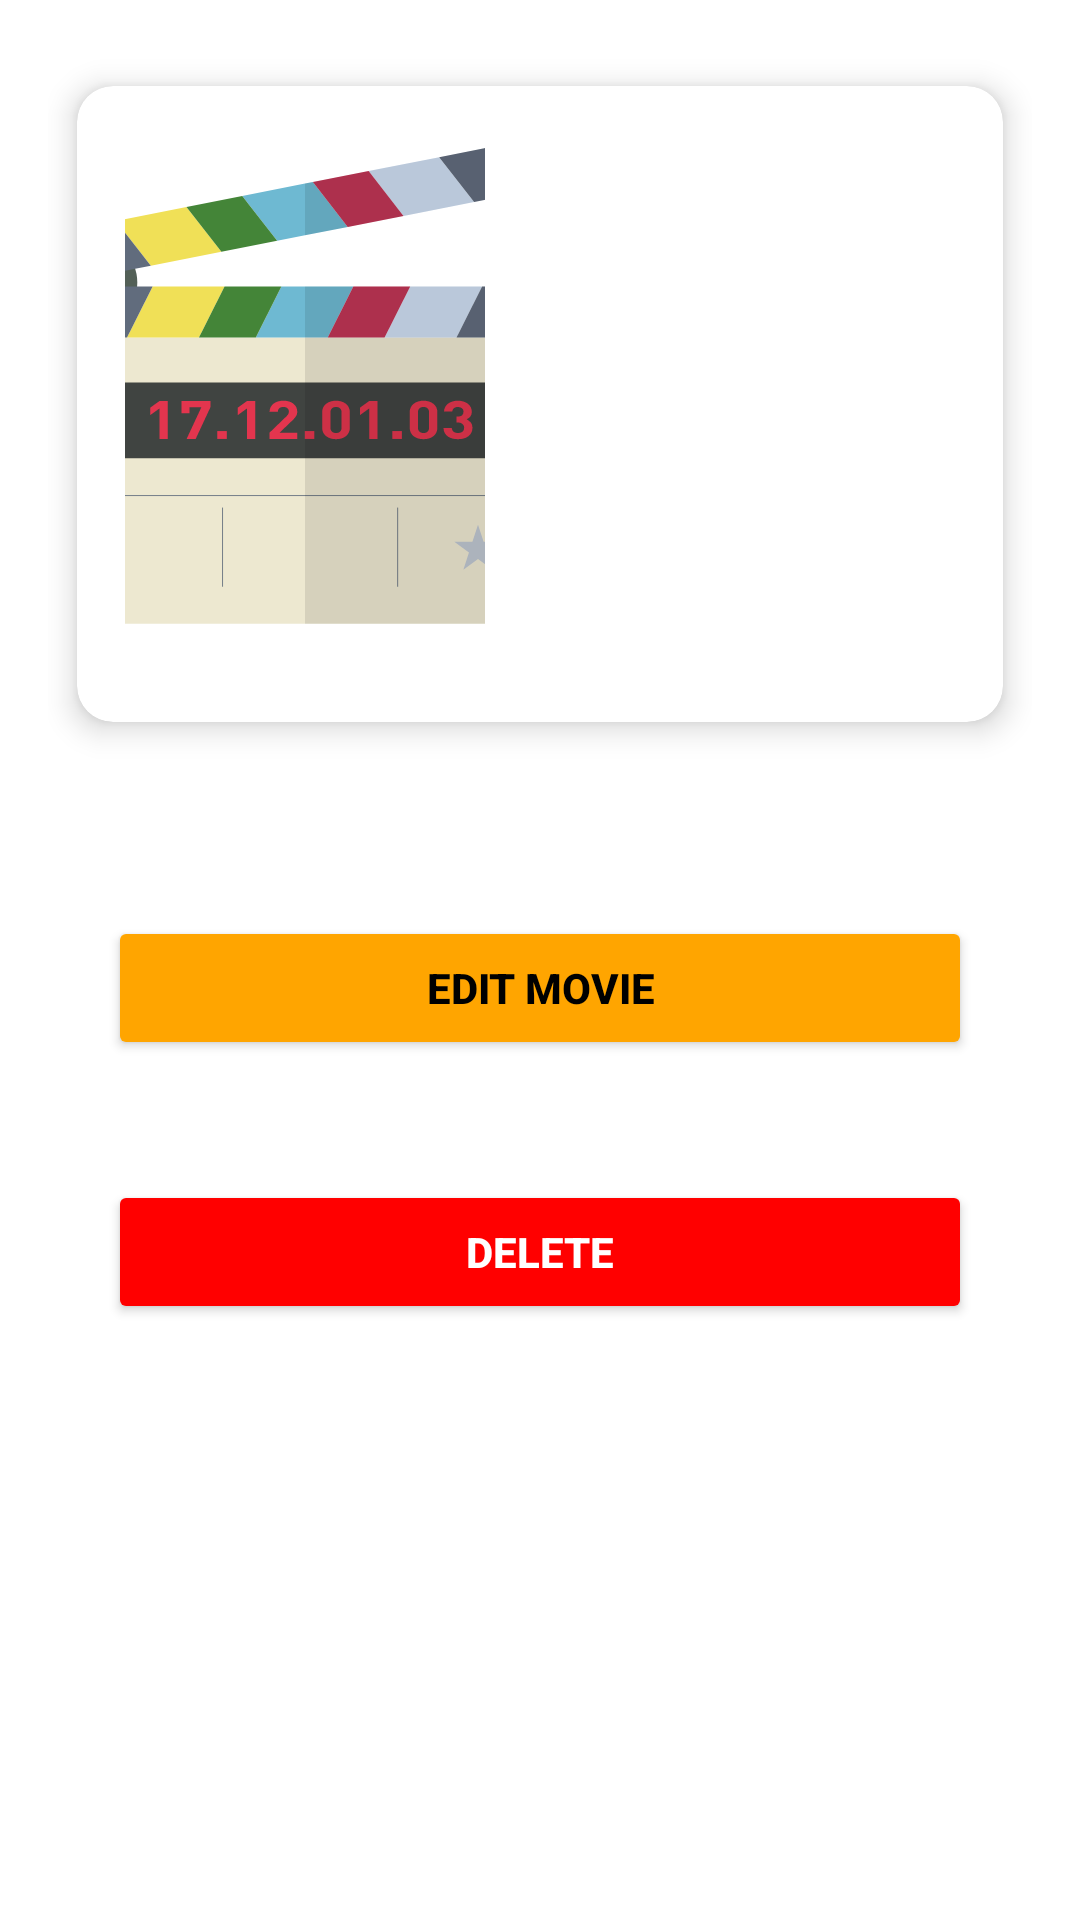

The Android layout XML behind this screen, and the referenced resources:
<!-- AndroidManifest.xml: application theme Theme.Noviflix -->
<!-- res/layout/activity_movie_details.xml -->
<?xml version="1.0" encoding="utf-8"?>
<ScrollView
    xmlns:android="http://schemas.android.com/apk/res/android"
    xmlns:app="http://schemas.android.com/apk/res-auto"
    android:layout_width="match_parent"
    android:layout_height="match_parent"
    android:padding="16dp"
    android:background="@color/black"
    android:fitsSystemWindows="true">

    <LinearLayout
        android:layout_width="match_parent"
        android:layout_height="wrap_content"
        android:orientation="vertical">


        
        <androidx.cardview.widget.CardView
            android:id="@+id/card_view_details"
            android:layout_width="match_parent"
            android:layout_height="wrap_content"
            app:cardCornerRadius="12dp"
            app:cardElevation="6dp"
            app:cardUseCompatPadding="true"
            android:layout_marginBottom="16dp">

            <LinearLayout
                android:layout_width="match_parent"
                android:layout_height="wrap_content"
                android:orientation="horizontal"
                android:padding="16dp">

                
                <ImageView
                    android:id="@+id/movie_details_image"
                    android:layout_width="120dp"
                    android:layout_height="180dp"
                    android:layout_marginEnd="16dp"
                    android:scaleType="centerCrop"
                    android:contentDescription="@string/movie_poster"
                    android:src="@drawable/default_movie_poster_2" />

                
                <LinearLayout
                    android:layout_width="0dp"
                    android:layout_height="wrap_content"
                    android:layout_weight="1"
                    android:orientation="vertical">

                    
                    <TextView
                        android:id="@+id/movie_details_title"
                        android:layout_width="match_parent"
                        android:layout_height="wrap_content"
                        android:textStyle="bold"
                        android:textSize="24sp"
                        android:layout_marginBottom="8dp"
                        android:textColor="@android:color/darker_gray" />


                    
                    <TextView
                        android:id="@+id/movie_details_director"
                        android:layout_width="match_parent"
                        android:layout_height="wrap_content"
                        android:textStyle="italic"
                        android:textSize="16sp"
                        android:layout_marginBottom="8dp"
                        android:textColor="@android:color/darker_gray" />

                    








                    
                    <TextView
                        android:id="@+id/movie_details_plot"
                        android:layout_width="match_parent"
                        android:layout_height="wrap_content"
                        android:textSize="14sp"
                        android:lineSpacingExtra="4dp"
                        android:textColor="@android:color/darker_gray" />
                </LinearLayout>

            </LinearLayout>
        </androidx.cardview.widget.CardView>

        
        <LinearLayout
            android:id="@+id/buttons_container"
            android:layout_width="match_parent"
            android:layout_height="wrap_content"
            android:orientation="vertical"
            android:layout_marginTop="16dp">

            
            <Button
                android:id="@+id/edit_movie_button"
                android:layout_width="match_parent"
                android:layout_height="wrap_content"
                android:backgroundTint="@color/yellow"
                android:text="@string/edit_movie"
                android:layout_margin="20dp"
                android:textColor="@android:color/black"
                android:textStyle="bold"
                android:layout_marginBottom="8dp" />

            
            <Button
                android:id="@+id/delete_movie_button"
                android:layout_width="match_parent"
                android:layout_height="wrap_content"
                android:backgroundTint="@color/red"
                android:layout_margin="20dp"
                android:text="@string/delete_movie"
                android:textColor="@android:color/white"
                android:textStyle="bold" />
        </LinearLayout>

    </LinearLayout>
</ScrollView>
<!-- resources referenced by this layout -->
<resources>
  <color name="black">#FFFFFF</color>
  <color name="red">#FF0000</color>
  <color name="yellow">#FFA500</color>
  <!-- drawable default_movie_poster_2: vector/xml drawable (drawable, 9072 chars, omitted) -->
  <string name="delete_movie">DELETE</string>
  <string name="edit_movie">EDIT MOVIE</string>
  <string name="movie_poster">Movie Poster</string>
  <style name="Theme.Noviflix" parent="Base.Theme.Noviflix" />
  <style name="Base.Theme.Noviflix" parent="Theme.Material3.DayNight.NoActionBar">
          
          
      </style>
</resources>
